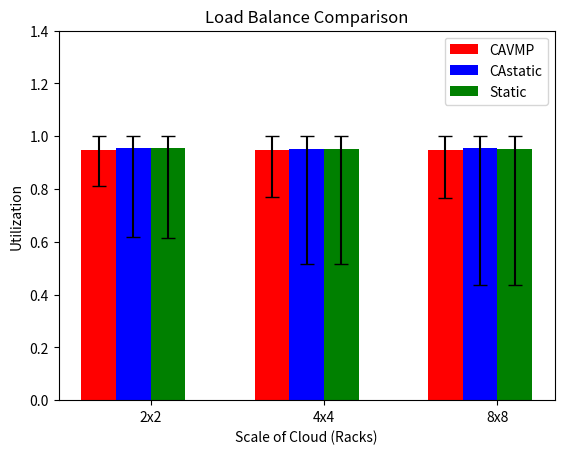

Write the Python code that produced this figure.
import numpy as np
import matplotlib.pyplot as plt
def calculate_std(means, lows, highs):
    return [(means[i] - lows[i], highs[i] - means[i]) for i in range(len(means))]
def plot_bars(ax, ind, means, std, width, color, label, offset):
    ax.bar(ind + offset, means, width, color=color, yerr=np.transpose(std), capsize=5, label=label)
cavmp_means = [0.946601801623, 0.947113559077, 0.948454096069]
cavmp_lows = [0.810084820106, 0.767802605805, 0.76494951005]
cavmp_highs = [1.0, 1.0, 1.0]
std_cavmp = calculate_std(cavmp_means, cavmp_lows, cavmp_highs)
castatic_means = [0.955477854026, 0.953211106968, 0.953266175663]
castatic_lows = [0.616405792127, 0.515454403091, 0.435178540951]
castatic_highs = [1.0, 1.0, 1.0]
std_castatic = calculate_std(castatic_means, castatic_lows, castatic_highs)
static_means = [0.953938547729, 0.952260320505, 0.95265016232]
static_lows = [0.615834126982, 0.515247980872, 0.436673392773]
static_highs = [1.0, 1.0, 1.0]
std_static = calculate_std(static_means, static_lows, static_highs)
N = 3
ind = np.arange(N)
width = 0.2
fig, ax = plt.subplots()
plot_bars(ax, ind, cavmp_means, std_cavmp, width, 'r', 'CAVMP', 0.2)
plot_bars(ax, ind, castatic_means, std_castatic, width, 'b', 'CAstatic', 0.4)
plot_bars(ax, ind, static_means, std_static, width, 'g', 'Static', 0.6)
ax.set_ylabel('Utilization')
ax.set_xlabel('Scale of Cloud (Racks)')
ax.set_title('Load Balance Comparison')
ax.set_xticks(ind + width / 2 + 0.4)
ax.set_xticklabels(['2x2', '4x4', '8x8'])
ax.set_yticks(np.arange(0, 1.5, 0.2))
ax.legend()
plt.show()
